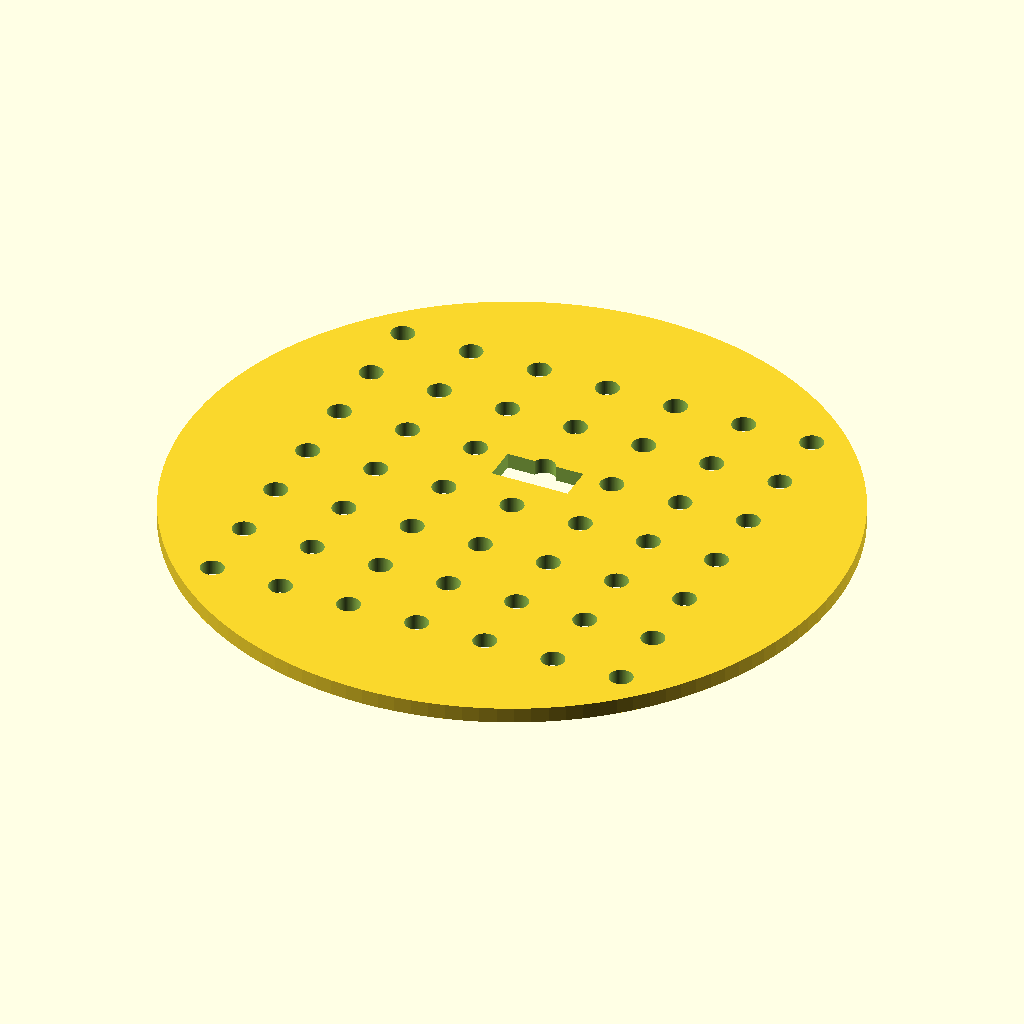
Cell 1: rendered with the file's own defaults.
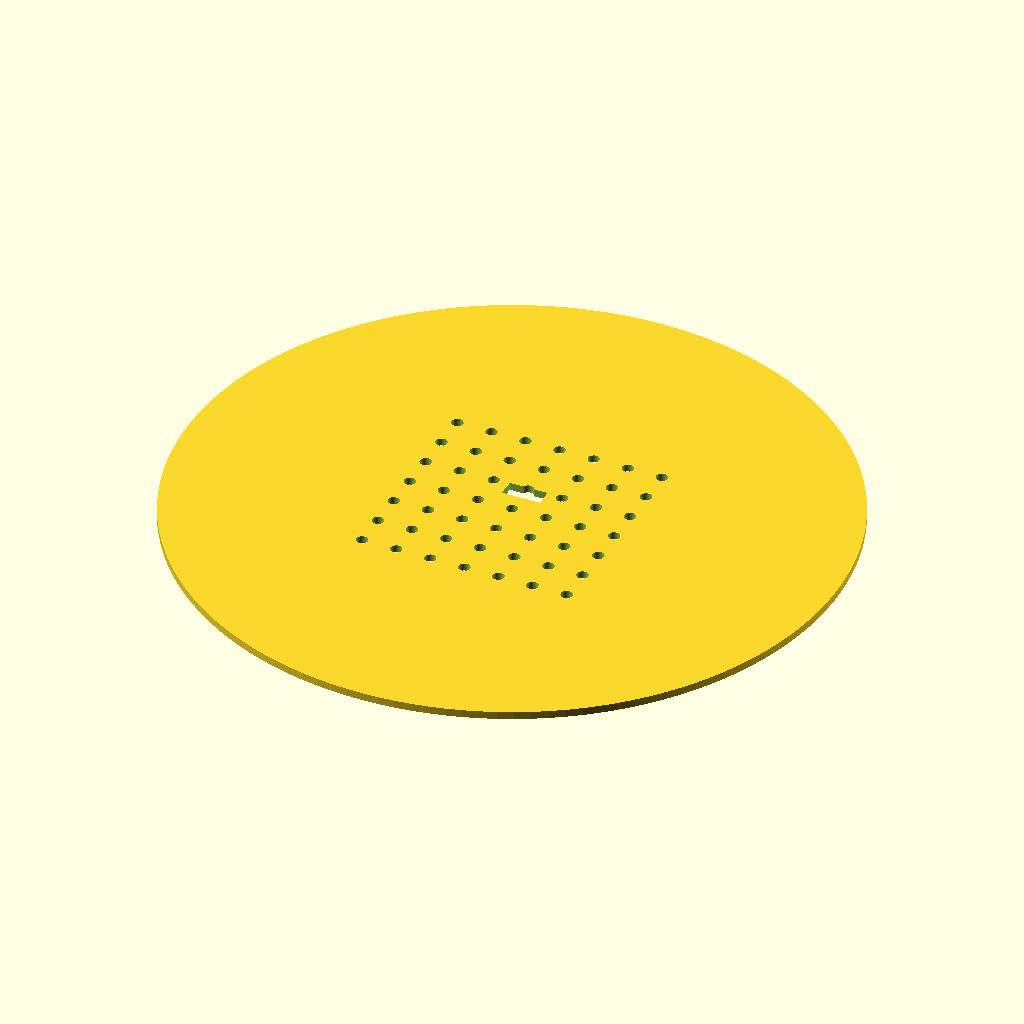
Cell 2 — disc_d set to 170, the other parameters unchanged.
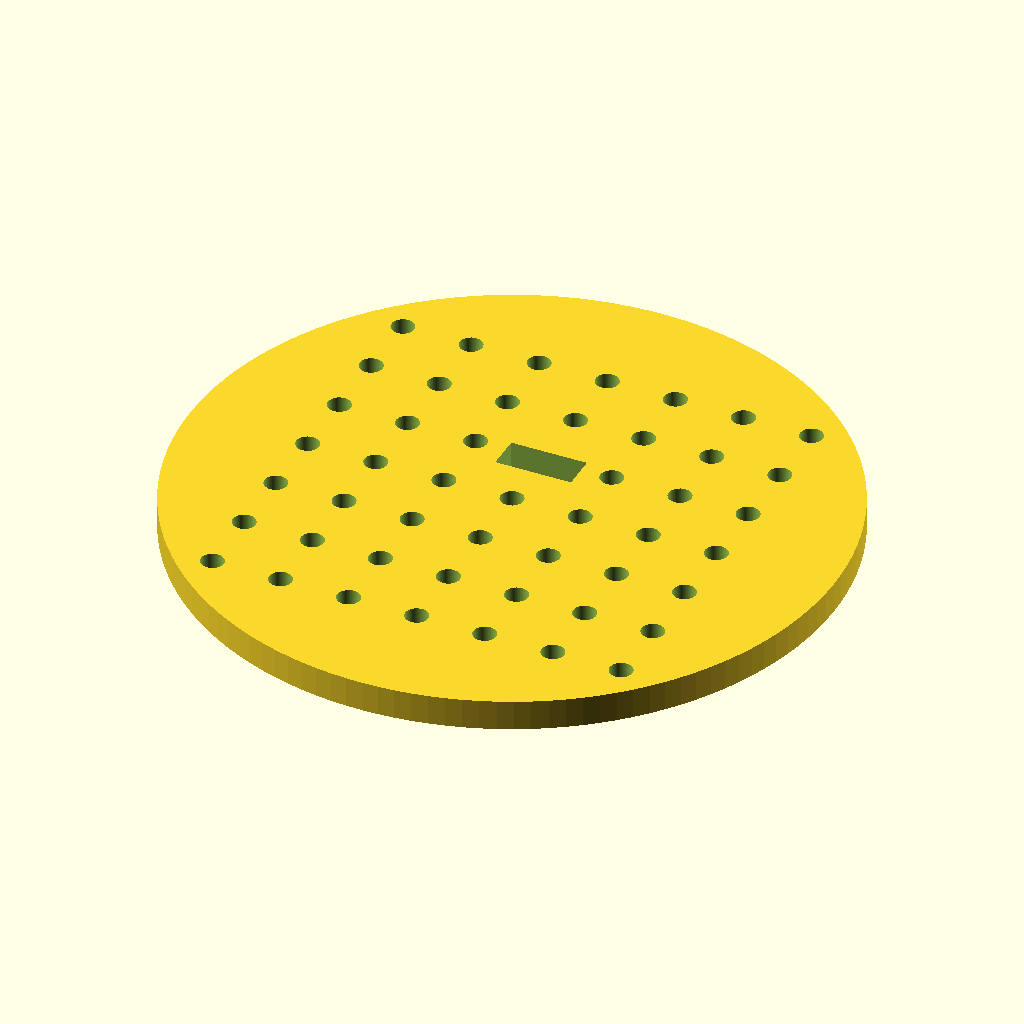
Cell 3: the same model with disc_t = 4.
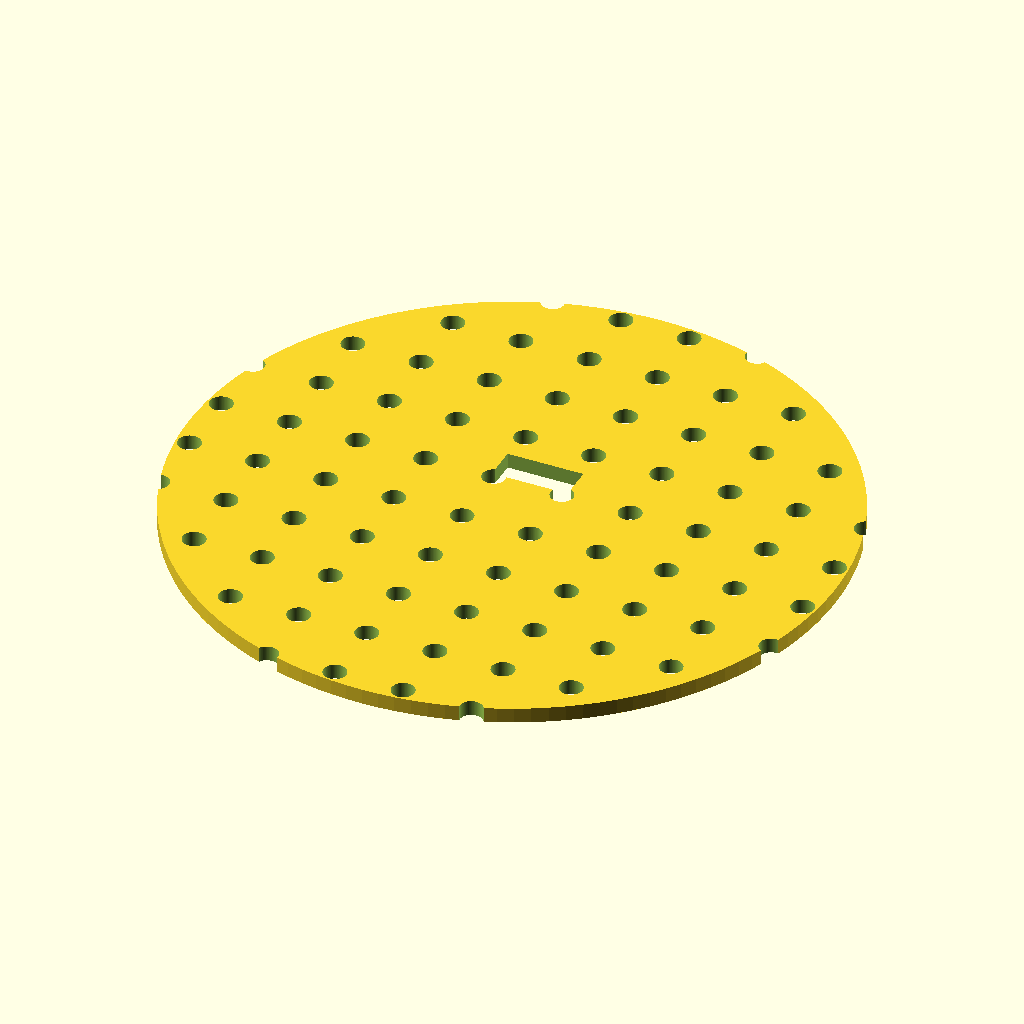
Cell 4 — hole_n set to 14, the other parameters unchanged.
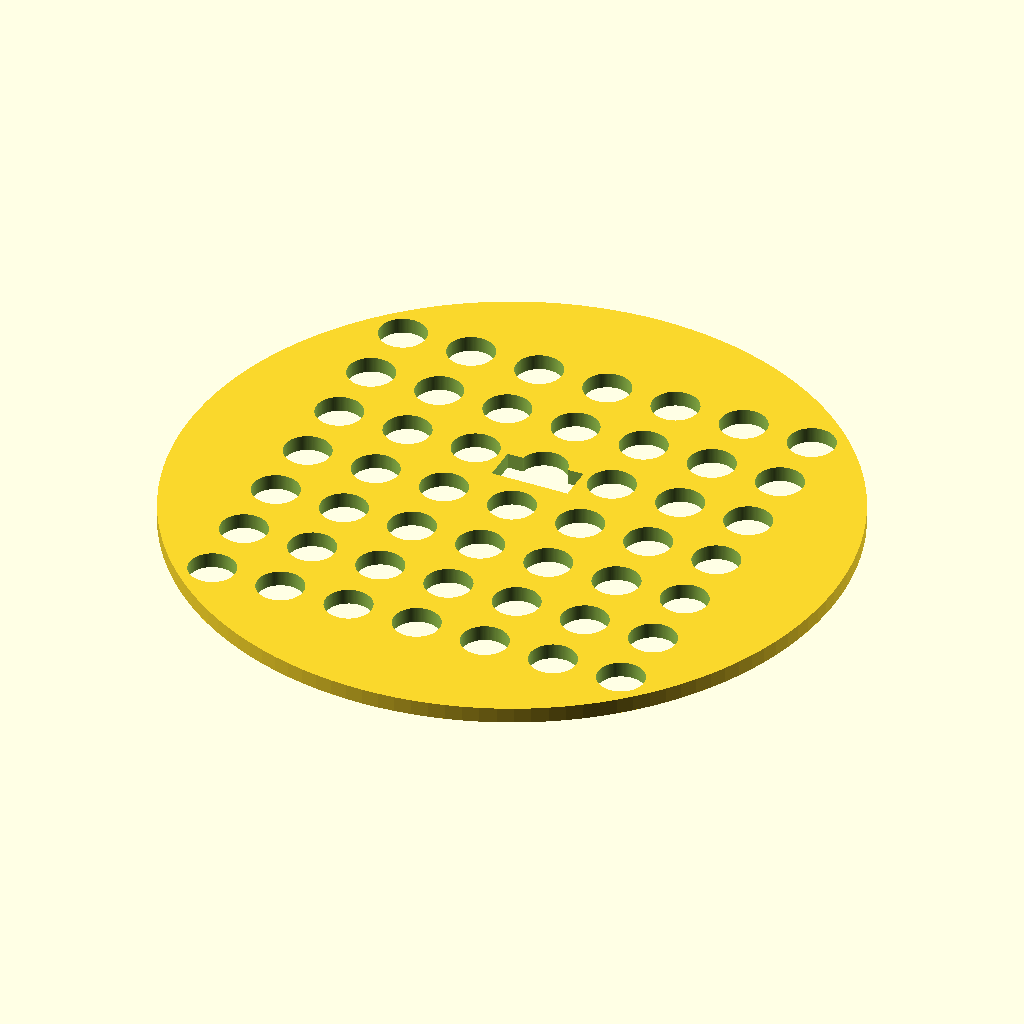
Cell 5: hole_d = 6 (everything else at default).
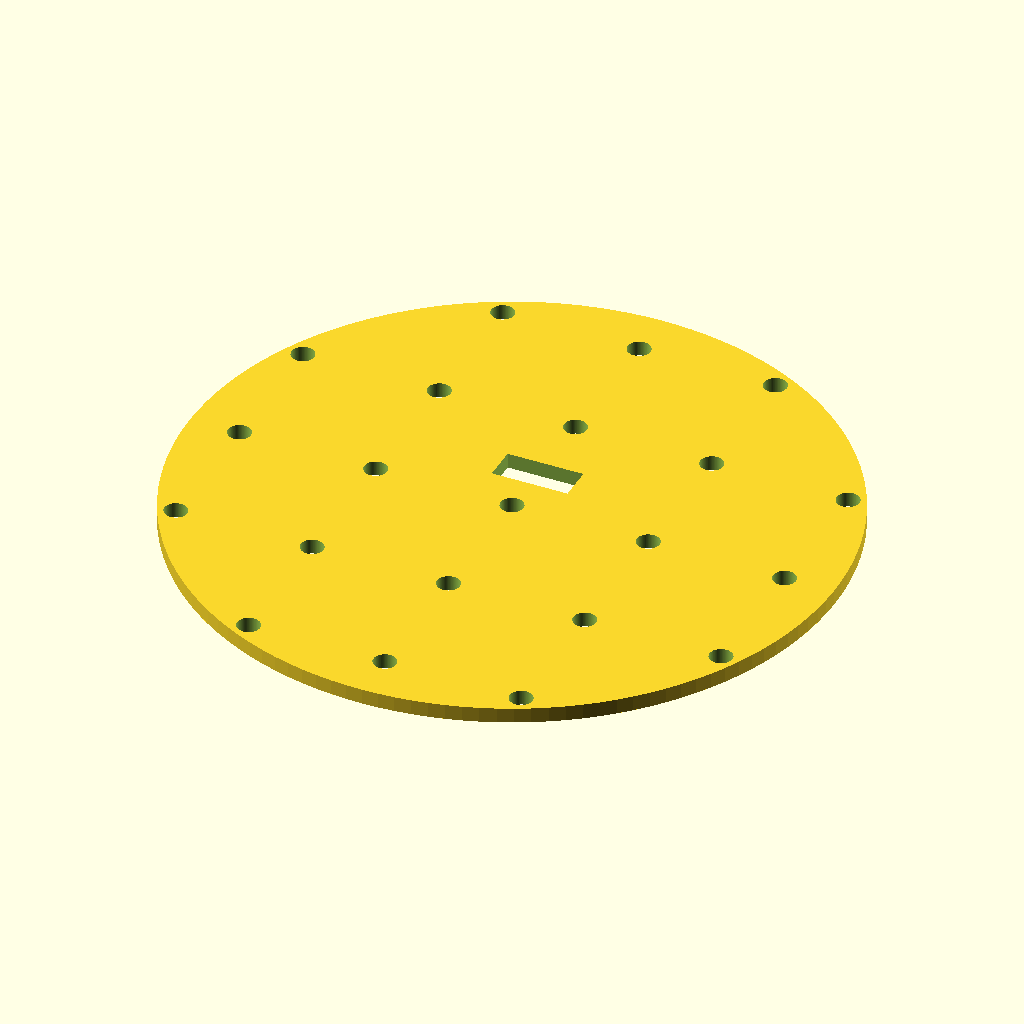
Cell 6: the same model with hole_pitch = 18.
All cells are drawn from the same view direction (rotation 55°, 0°, 25°, orthographic, colour scheme Cornfield), but the view is re-fitted for each cell, so position and scale can differ between cells as well as the parameter.
Source of the model, bench/results/gpu-v10-g3/code/scadcoder-v10/seed_sowing_template_s4_a0.scad:
// Sowing template for a 90 mm Petri dish
// Print orientation: flat on bed, z = 0 upward

// ---- Disc ----
disc_d      = 85;    // disc diameter
disc_t      = 2;     // disc thickness

// ---- Hole grid ----
hole_n      = 7;     // holes per side (7 x 7)
hole_d      = 3;     // hole diameter
hole_pitch  = 9;     // centre-to-centre spacing

// ---- Notch ----
notch_w     = 10;    // notch width (X)
notch_d     = 4;     // notch depth from rim (Y)

// ---- Misc ----
eps         = 0.5;   // cutter overshoot past faces
$fn         = 128;   // curve resolution

difference() {
    // Main disc
    cylinder(d = disc_d, h = disc_t);

    // Grid of through-holes, centred on disc
    for (i = [-(hole_n - 1) / 2 : (hole_n - 1) / 2])
        for (j = [-(hole_n - 1) / 2 : (hole_n - 1) / 2])
            translate([i * hole_pitch, j * hole_pitch, -eps])
                cylinder(d = hole_d, h = disc_t + 2 * eps);

    // Rectangular orientation notch on +Y rim, centred on Y axis
    translate([-notch_w / 2, disc_t / 2 + notch_d, -eps])
        cube([notch_w, notch_d + eps, disc_t + 2 * eps]);
}
Parameter table extracted from the source (name, type, default, range or options):
disc_d: number, default 85
disc_t: number, default 2
hole_n: number, default 7
hole_d: number, default 3
hole_pitch: number, default 9
notch_w: number, default 10
notch_d: number, default 4
eps: number, default 0.5
